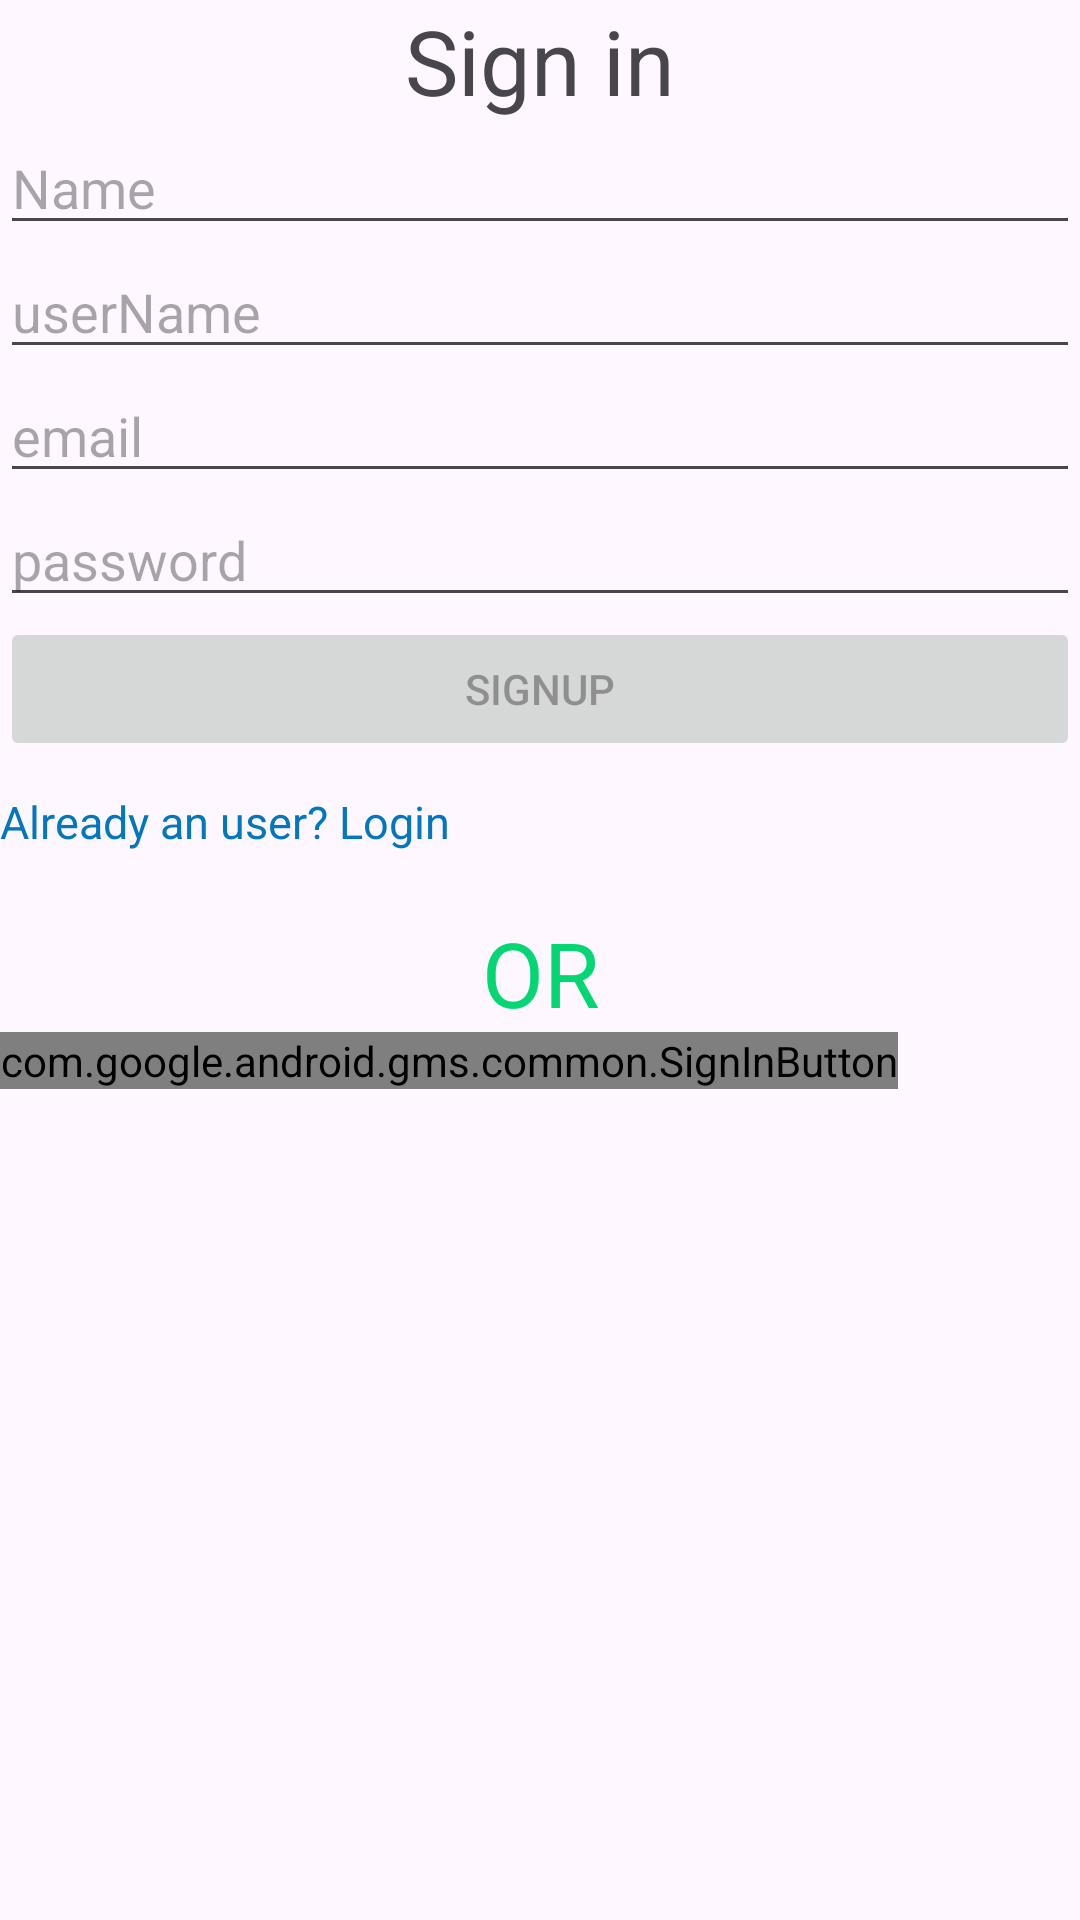

Produce the Android XML layout that renders to this screen, including the resource entries it uses.
<!-- AndroidManifest.xml: application theme Theme.LoginPanel -->
<!-- res/layout/activity_signup2.xml -->
<?xml version="1.0" encoding="utf-8"?>
<LinearLayout xmlns:android="http://schemas.android.com/apk/res/android"
    xmlns:app="http://schemas.android.com/apk/res-auto"
    xmlns:tools="http://schemas.android.com/tools"
    android:layout_width="match_parent"
    android:layout_height="match_parent"
    tools:context=".SignupActivity2"
    android:orientation="vertical"
    android:layout_margin="20dp">


    <TextView

        android:layout_width="match_parent"
        android:layout_height="wrap_content"
        android:text="Sign in"
        android:textSize="30dp"
        android:gravity="center"/>
    <EditText
        android:id="@+id/signup_name"
        android:layout_width="match_parent"
        android:layout_height="wrap_content"
        android:ems="10"
        android:inputType="text"
        android:hint="Name" />

    <EditText
        android:id="@+id/signup_username"
        android:layout_width="match_parent"
        android:layout_height="wrap_content"
        android:ems="10"
        android:inputType="text"
        android:hint="userName" />
    <EditText
        android:id="@+id/signup_email"
        android:layout_width="match_parent"
        android:layout_height="wrap_content"
        android:ems="10"
       android:inputType="text"
        android:hint="email" />

    <EditText
        android:id="@+id/signup_password"
        android:layout_width="match_parent"
        android:layout_height="wrap_content"
        android:ems="10"
        android:inputType="textPassword"
        android:hint="password" />

    <Button
        android:id="@+id/button"
        android:layout_width="match_parent"
        android:layout_height="wrap_content"
        android:text="SignUp"
        android:enabled="false"
        />



    <TextView
        android:id="@+id/loginredirecttext"
        android:layout_width="match_parent"
        android:layout_height="wrap_content"
        android:text="Already an user? Login"
        android:layout_marginTop="10dp"
        android:textColor="#0277BD"
        android:textSize="15dp"
        />

    <TextView
        android:layout_width="match_parent"
        android:layout_height="40dp"
        android:textSize="30dp"
        android:text="OR"
        android:gravity="center"
        android:layout_marginTop="20dp"
        android:textColor="#04D674"/>

    <com.google.android.gms.common.SignInButton
        android:id="@+id/sign_in_button"
        android:layout_width="wrap_content"
        android:layout_height="wrap_content" />
</LinearLayout>
<!-- resources referenced by this layout -->
<resources>
  <style name="Theme.LoginPanel" parent="Base.Theme.LoginPanel" />
  <style name="Base.Theme.LoginPanel" parent="Theme.Material3.DayNight.NoActionBar">
          
          
      </style>
</resources>
